Run: headless pygame with SDL's dummy video driver; simulated clock (each Clock.tick advances the game by its frame time, no real sleeping); random seed 0; keys injected as events and as key.get_pressed() state; mouse plan: one left click at the window centre at the start of phase 2, then a move to the lower-right quarter at the start of phase 3.
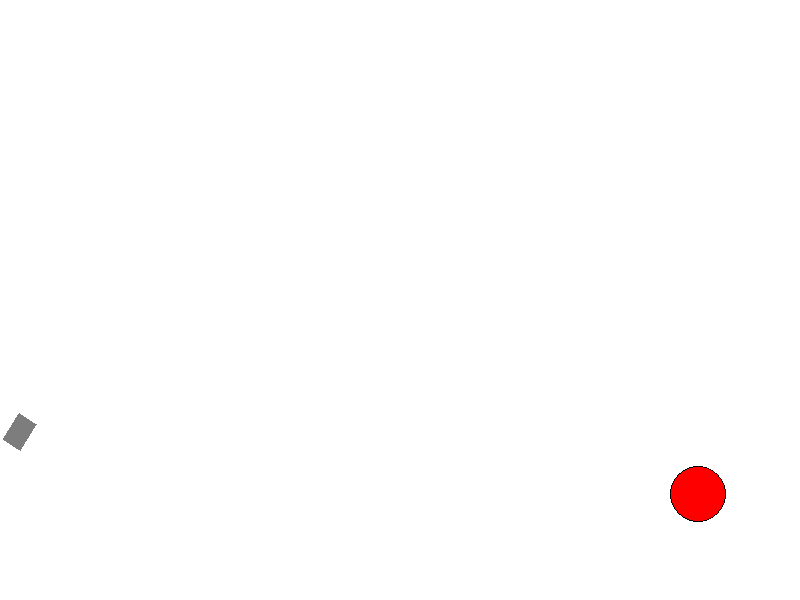
Frame 1 of 4 · flips 1–60 · no input
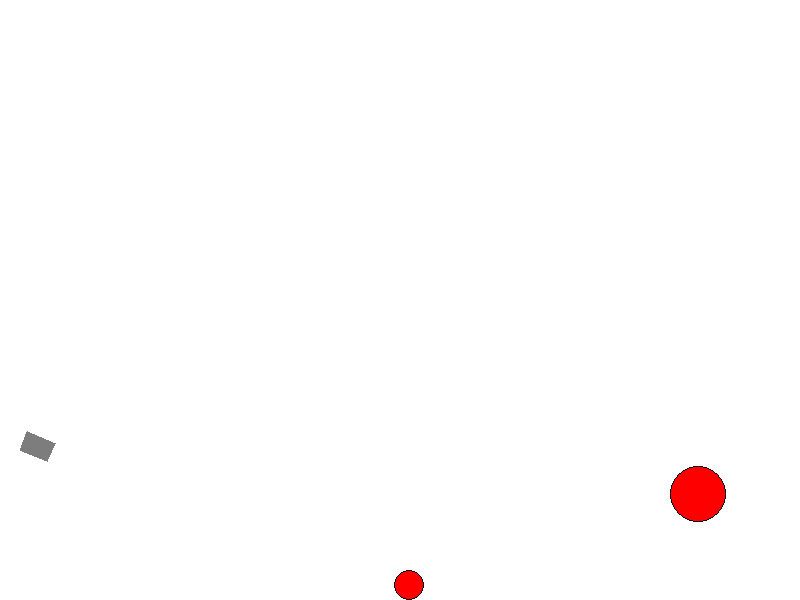
Frame 2 of 4 · flips 61–180 · clicked the window centre · tapped SPACE, RETURN · held RIGHT (→), D
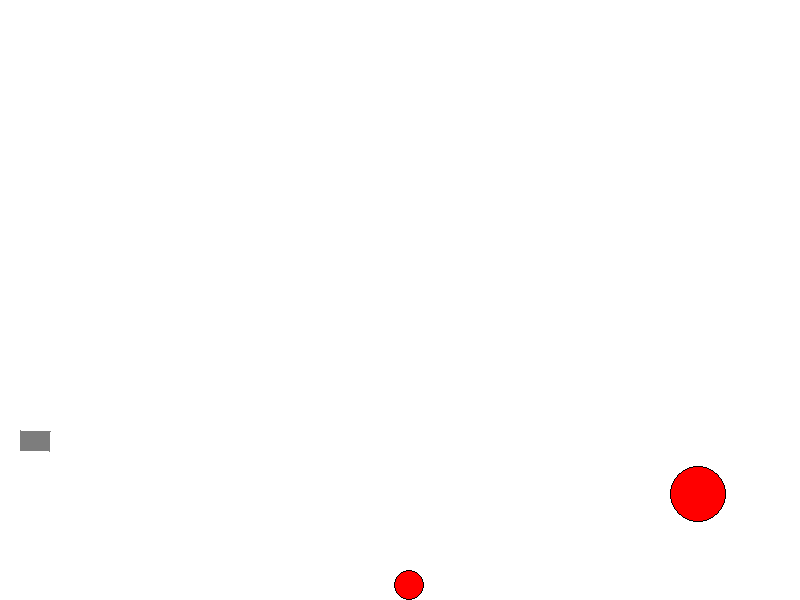
Frame 3 of 4 · flips 181–300 · moved the mouse to the lower-right quarter · held DOWN (↓), S
Frame 4 of 4 · flips 301–420 · held LEFT (←), A, UP (↑), W · screen unchanged from frame 3, image omitted

The pygame program that drew these frames:

import math
from random import choice, randint as rnd

import pygame

FPS = 30
g = 2
RED = 0xFF0000
BLUE = 0x0000FF
YELLOW = 0xFFC91F
GREEN = 0x00FF00
MAGENTA = 0xFF03B8
CYAN = 0x00FFCC
BLACK = (0, 0, 0)
WHITE = 0xFFFFFF
GREY = 0x7D7D7D
GAME_COLORS = [RED, BLUE, YELLOW, GREEN, MAGENTA, CYAN]

WIDTH = 800
HEIGHT = 600


def turn(point, angle, ref_point):
    x1 = -(ref_point[0] - point[0]) * math.cos(angle) - (ref_point[1] - point[1]) * math.sin(angle)
    y1 = -(ref_point[0] - point[0]) * math.sin(angle) + (ref_point[1] - point[1]) * math.cos(angle)
    return x1 + ref_point[0], ref_point[1] - y1


class Ball:
    def __init__(self, screen: pygame.Surface, x=40, y=450):
        """ Конструктор класса ball

        Args:
        x - начальное положение мяча по горизонтали
        y - начальное положение мяча по вертикали
        """
        self.screen = screen
        self.x = x
        self.y = y
        self.r = 10
        self.vx = 0
        self.vy = 0
        self.color = choice(GAME_COLORS)
        self.live = 30

    def move(self):
        """Переместить мяч по прошествии единицы времени.

        Метод описывает перемещение мяча за один кадр перерисовки. То есть, обновляет значения
        self.x и self.y с учетом скоростей self.vx и self.vy, силы гравитации, действующей на мяч,
        и стен по краям окна (размер окна 800х600).
        """
        if self.vy != 0:
            self.x += self.vx
            self.y -= self.vy + g / 2
            self.vy -= g

        # Проверка, не вышел ли шар за стенку
        if self.x < self.r:
            self.x = self.r
        if self.x > WIDTH - self.r:
            self.x = WIDTH - self.r
        if self.y < self.r:
            self.y = self.r
        if self.y > HEIGHT - self.r:
            if abs(self.vy) < 11:
                self.vy = 0

            self.y = HEIGHT - self.r

        # Удар о стенку
        if WIDTH <= self.x + self.r or self.x - self.r <= 0:
            self.vx = -1 * self.vx
        elif HEIGHT <= self.y + self.r or self.y - self.r <= 0:
            self.vy = -1 * (self.vy / 2)
            self.vx = self.vx / 1.4

    def draw(self):
        pygame.draw.circle(
            self.screen,
            self.color,
            (self.x, self.y),
            self.r
        )
        pygame.draw.circle(
            self.screen,
            'black',
            (self.x, self.y),
            self.r,
            width=1
        )

    def hittest(self, obj):
        """Функция проверяет сталкивалкивается ли данный обьект с целью, описываемой в обьекте obj.

        Args:
            obj: Обьект, с которым проверяется столкновение.
        Returns:
            Возвращает True в случае столкновения мяча и цели. В противном случае возвращает False.
        """
        for x in range(obj.x - obj.r, obj.x + obj.r):
            y1 = obj.y + math.sqrt(obj.r ** 2 - (obj.x - x) ** 2)
            y2 = obj.y - math.sqrt(obj.r ** 2 - (obj.x - x) ** 2)
            for y in [y1, y2]:
                if (x - self.x) ** 2 + (y - self.y) ** 2 <= self.r ** 2:
                    return True
        return False


class Gun:
    def __init__(self, screen):
        self.screen = screen
        self.f2_power = 10
        self.f2_on = 0
        self.an = 1
        self.color = GREY

        # Parameters of the gun's figure
        self.down_left = [20, 450]
        self.up_side = 30
        self.lateral_side = 20

    def fire2_start(self, event):
        self.f2_on = 1

    def fire2_end(self, event):
        """Выстрел мячом.

        Происходит при отпускании кнопки мыши.
        Начальные значения компонент скорости мяча vx и vy зависят от положения мыши.
        """
        global balls, bullet
        bullet += 1
        new_ball = Ball(self.screen)
        new_ball.r += 5
        self.an = math.atan2((event.pos[1] - new_ball.y), (event.pos[0] - new_ball.x))
        new_ball.vx = self.f2_power * math.cos(self.an)
        new_ball.vy = - self.f2_power * math.sin(self.an)
        balls.append(new_ball)
        self.f2_on = 0
        self.f2_power = 10

    def targetting(self, event):
        """Прицеливание. Зависит от положения мыши."""
        if event:
            self.an = math.atan((450 - event.pos[1]) / (event.pos[0] - 20))
        if self.f2_on:
            self.color = RED
        else:
            self.color = GREY

    def draw(self):
        # FIXIT don't know how to do it
        down_right = [self.down_left[0] + self.up_side, self.down_left[1]]
        up_left = [self.down_left[0], -self.lateral_side + self.down_left[1]]
        up_right = [self.up_side + self.down_left[0], -self.lateral_side + self.down_left[1]]

        pygame.draw.polygon(self.screen, self.color, (self.down_left,
                                                      turn(down_right, self.an, self.down_left),
                                                      turn(up_right, self.an, self.down_left),
                                                      turn(up_left, self.an, self.down_left)))

    def power_up(self):
        if self.f2_on:
            if self.f2_power < 100:
                self.f2_power += 1
                self.up_side += 5
            self.color = RED
        else:
            self.color = GREY
            self.up_side = 30


class Target:
    # self.points = 0
    # self.live = 1
    # self.new_target()
    def __init__(self, screen):
        self.screen = screen
        self.points = 0
        self.live = 1
        self.new_target()

    def new_target(self):
        """ Инициализация новой цели. """
        x = self.x = rnd(600, 780)
        y = self.y = rnd(300, 550)
        r = self.r = rnd(2, 50)
        color = self.color = RED

    def hit(self, points=1):
        """Попадание шарика в цель."""
        self.points += points

    def draw(self):
        pygame.draw.circle(
            self.screen,
            self.color,
            (self.x, self.y),
            self.r
        )
        pygame.draw.circle(
            self.screen,
            'black',
            (self.x, self.y),
            self.r,
            width=1
        )


pygame.init()
screen = pygame.display.set_mode((WIDTH, HEIGHT))
bullet = 0
balls = []

clock = pygame.time.Clock()
gun = Gun(screen)
target = Target(screen)
finished = False
check = 1

while not finished:

    screen.fill(WHITE)
    gun.draw()
    if target.live == 1:
        target.draw()
    else:
        check += 1
        print(check)
        if check == 50:
            target.live = 1
            check = 1

    for b in balls:
        b.draw()
    pygame.display.update()

    clock.tick(FPS)
    for event in pygame.event.get():
        if event.type == pygame.QUIT:
            finished = True
        elif event.type == pygame.MOUSEBUTTONDOWN:
            gun.fire2_start(event)
        elif event.type == pygame.MOUSEBUTTONUP:
            gun.fire2_end(event)
        elif event.type == pygame.MOUSEMOTION:
            gun.targetting(event)

    for b in balls:
        b.move()
        if b.hittest(target) and target.live:
            print('bom')
            target.live = 0
            target.hit()
            target.new_target()

    gun.power_up()

pygame.quit()
